Image classification data set "data_split" (setiawanadekaputrajaya/Klasifikasi_Penyakit-Daun-Padi on GitHub). Class labels (3): bacterial leaf blight, brown spot, leaf scald.

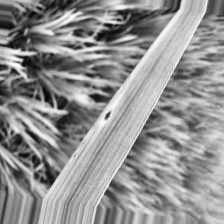
Label: brown spot

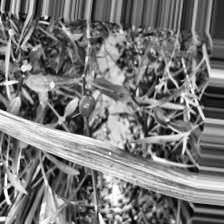
Label: bacterial leaf blight

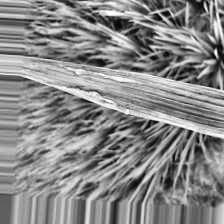
Label: bacterial leaf blight

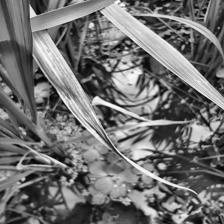
Label: leaf scald

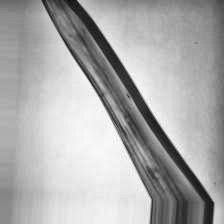
Label: leaf scald

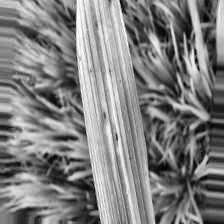
Label: brown spot
